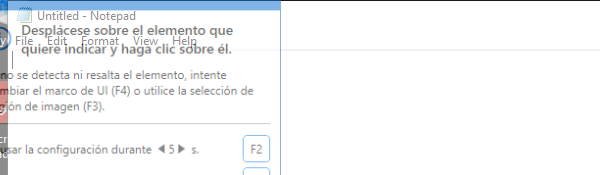
Task: Mi primer programa RPA.
Workflow: EscribirTextoEnNotePad

Step 1: Abrir Aplicación NotePad - Escribir mi primer texto on the element in window 'Untitled - Notepad' (notepad.exe)
